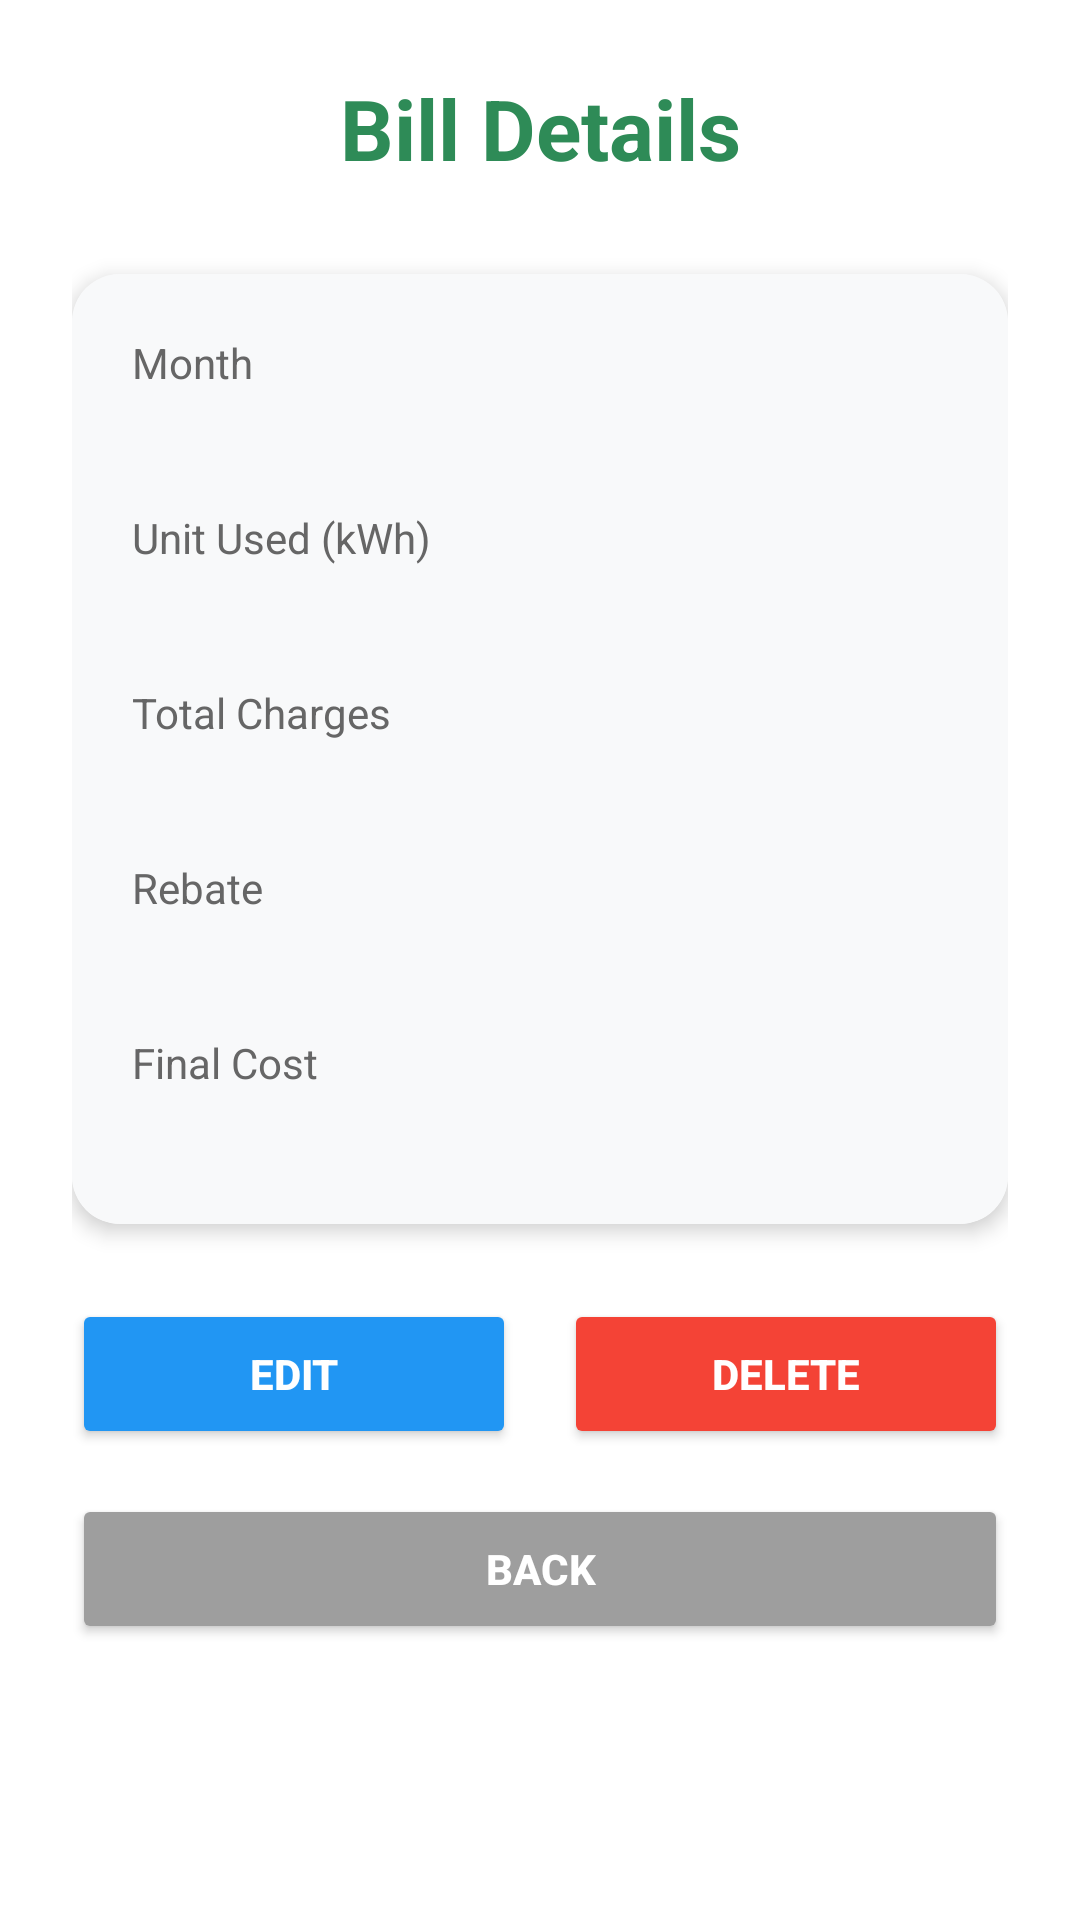

Produce the Android XML layout that renders to this screen, including the resource entries it uses.
<!-- AndroidManifest.xml: application theme Theme.AdaBill -->
<!-- res/layout/activity_detail.xml -->
<?xml version="1.0" encoding="utf-8"?>
<ScrollView xmlns:android="http://schemas.android.com/apk/res/android"
    xmlns:app="http://schemas.android.com/apk/res-auto"
    android:layout_width="match_parent"
    android:layout_height="match_parent"
    android:background="#FFFFFF">

    <LinearLayout
        android:layout_width="match_parent"
        android:layout_height="wrap_content"
        android:orientation="vertical"
        android:padding="24dp">

        <TextView
            android:layout_width="match_parent"
            android:layout_height="wrap_content"
            android:text="Bill Details"
            android:textSize="28sp"
            android:textStyle="bold"
            android:textColor="#2E8B57"
            android:gravity="center"
            android:layout_marginBottom="30dp" />

        <androidx.cardview.widget.CardView
            android:layout_width="match_parent"
            android:layout_height="wrap_content"
            app:cardCornerRadius="16dp"
            app:cardElevation="4dp"
            android:layout_marginBottom="25dp">

            <LinearLayout
                android:layout_width="match_parent"
                android:layout_height="wrap_content"
                android:orientation="vertical"
                android:padding="20dp"
                android:background="#F8F9FA">

                <TextView
                    android:layout_width="match_parent"
                    android:layout_height="wrap_content"
                    android:text="Month"
                    android:textSize="14sp"
                    android:textColor="#666666" />

                <TextView
                    android:id="@+id/textViewMonth"
                    android:layout_width="match_parent"
                    android:layout_height="wrap_content"
                    android:textSize="18sp"
                    android:textStyle="bold"
                    android:textColor="#2E8B57"
                    android:layout_marginBottom="15dp" />

                <TextView
                    android:layout_width="match_parent"
                    android:layout_height="wrap_content"
                    android:text="Unit Used (kWh)"
                    android:textSize="14sp"
                    android:textColor="#666666" />

                <TextView
                    android:id="@+id/textViewUnit"
                    android:layout_width="match_parent"
                    android:layout_height="wrap_content"
                    android:textSize="18sp"
                    android:textStyle="bold"
                    android:layout_marginBottom="15dp" />

                <TextView
                    android:layout_width="match_parent"
                    android:layout_height="wrap_content"
                    android:text="Total Charges"
                    android:textSize="14sp"
                    android:textColor="#666666" />

                <TextView
                    android:id="@+id/textViewTotalCharges"
                    android:layout_width="match_parent"
                    android:layout_height="wrap_content"
                    android:textSize="18sp"
                    android:textStyle="bold"
                    android:textColor="#50C878"
                    android:layout_marginBottom="15dp" />

                <TextView
                    android:layout_width="match_parent"
                    android:layout_height="wrap_content"
                    android:text="Rebate"
                    android:textSize="14sp"
                    android:textColor="#666666" />

                <TextView
                    android:id="@+id/textViewRebate"
                    android:layout_width="match_parent"
                    android:layout_height="wrap_content"
                    android:textSize="18sp"
                    android:textStyle="bold"
                    android:layout_marginBottom="15dp" />

                <TextView
                    android:layout_width="match_parent"
                    android:layout_height="wrap_content"
                    android:text="Final Cost"
                    android:textSize="14sp"
                    android:textColor="#666666" />

                <TextView
                    android:id="@+id/textViewFinalCost"
                    android:layout_width="match_parent"
                    android:layout_height="wrap_content"
                    android:textSize="18sp"
                    android:textStyle="bold"
                    android:textColor="#2E8B57" />

            </LinearLayout>

        </androidx.cardview.widget.CardView>

        <LinearLayout
            android:layout_width="match_parent"
            android:layout_height="wrap_content"
            android:orientation="horizontal">

            <Button
                android:id="@+id/buttonEdit"
                android:layout_width="0dp"
                android:layout_height="50dp"
                android:layout_weight="1"
                android:text="EDIT"
                android:backgroundTint="#2196F3"
                android:textColor="#FFFFFF"
                android:textStyle="bold"
                android:layout_marginEnd="8dp" />

            <Button
                android:id="@+id/buttonDelete"
                android:layout_width="0dp"
                android:layout_height="50dp"
                android:layout_weight="1"
                android:text="DELETE"
                android:backgroundTint="#F44336"
                android:textColor="#FFFFFF"
                android:textStyle="bold"
                android:layout_marginStart="8dp" />
        </LinearLayout>

        <Button
            android:id="@+id/buttonBack"
            android:layout_width="match_parent"
            android:layout_height="50dp"
            android:layout_marginTop="15dp"
            android:text="BACK"
            android:backgroundTint="#9E9E9E"
            android:textColor="#FFFFFF"
            android:textStyle="bold" />

    </LinearLayout>
</ScrollView>
<!-- resources referenced by this layout -->
<resources>
  <style name="Theme.AdaBill" parent="Theme.MaterialComponents.DayNight.NoActionBar">
          
          <item name="colorPrimary">#00674F</item>
          <item name="colorPrimaryVariant">#005540</item>
          <item name="colorOnPrimary">#FFFFFF</item>
  
          
          <item name="colorSecondary">#50C878</item>
          <item name="colorSecondaryVariant">#3DAF66</item>
          <item name="colorOnSecondary">#FFFFFF</item>
  
          
          <item name="android:windowBackground">#FFFFFF</item>
  
          
          <item name="android:statusBarColor">#00674F</item>
      </style>
</resources>
